Photos from the image-classification dataset "prep" in the GitHub repository qwopiy/eye_project. Its 4 classes are: center, down, left, right.

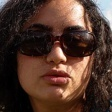
Label: center

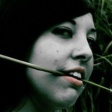
Label: left

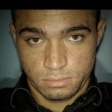
Label: down

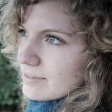
Label: right

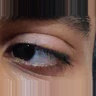
Label: right

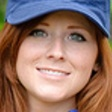
Label: center
